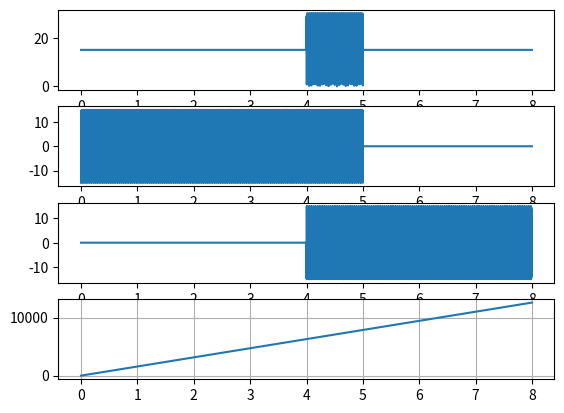

Here is the Python script that generated this plot:
import math
import matplotlib.pyplot as plt
import numpy as np
from cmath import atan

# Constants (would be changed depend on real case)
D = 15
time_iter = 0.001
accuracy = int((1 / time_iter)/10)

# First signal
time_start_1 = 0  # time when signal start
time_stop_1 = 5  # time when signal stops
signal_1_time = []  # argument of function
f1 = 3  # coef on x in equation
signal_1 = []  # list of values of function
real_signal_1 = []  # list to create the plot

# Second signal
time_start_2 = 4
time_stop_2 = 8
signal_2_time = []
f2 = 6
signal_2 = []
real_signal_2 = []

# Sum of both functions
signals = []
signals_time = []  # argument of function
ModuleS = []  # module of complex number

# Phase params
period = 0
Phase = []


def F(t, f):
    t = f * (17.5 * 10**6 + (((22.5-17.5) * t * 10**6)/(250 * 10**(-6))))
    return t


def St(t, f):
    s = D * (complex(math.cos(F(t, f)), math.sin(F(t, f))))
    return s


def phase(real, imag):
    return (atan(imag / real)).real


def make_real(x):
    return x.real


def make_imaginary(x):
    return x.imag

case_1 = False  # case, when first signal ends before signal 2 starts
case_2 = False  # case, when first signal ends after signal 2 starts
if time_stop_1 <= time_start_2:
    case_1 = True
else:
    case_2 = True

Time = 0

while Time <= time_stop_2:
    if Time >= time_start_1 and Time <= time_stop_1:
        signal_1.append(St(Time, f1))
        signal_1_time.append(Time)
    else:
        signal_1.append(0)
        signal_1_time.append(Time)
    if Time >= time_start_2 and Time <= time_stop_2:
        signal_2.append(St(Time, f2))
        signal_2_time.append(Time)
    else:
        signal_2.append(0)
        signal_2_time.append(Time)
    if case_1 == True and Time <= time_stop_1:  # signals calculation
        signals.append(St(Time, f1) + 0)
        signals_time.append(Time)
    elif case_1 == True and Time >= time_stop_1 and Time <= time_start_2:
        signals.append(0)
        signals_time.append(Time)
    elif case_1 == True and Time >= time_start_2:
        signals.append(0 + St(Time, f2))
        signals_time.append(Time)
    elif case_2 == True and Time <= time_start_2:
        signals.append(St(Time, f1) + 0)
        signals_time.append(Time)
    elif case_2 == True and Time >= time_start_2 and Time <= time_stop_1:
        signals.append(St(Time, f1)+St(Time, f2))
        signals_time.append(Time)
    elif case_2 == True and Time >= time_stop_1:
        signals.append(0 + St(Time, f2))
        signals_time.append(Time)
    Time += time_iter
    Time = round(Time, accuracy)

for number in range(len(signals)):
    # phase calculation
    if phase(signals[number].real, signals[number].imag) < math.pi / 2:
        period += 1
        Phase.append(round(phase(
            signals[number].real, signals[number].imag) + (math.pi / 2 * period), accuracy))
    else:
        Phase.append(
            round(phase(signals[number].real, signals[number].imag), accuracy))
    # module calculation
    ModuleS.append(
        round(math.sqrt((signals[number].real**2)+(signals[number].imag**2)), accuracy))
    # making our functions values real
    real_signal_1.append(signal_1[number].real)
    real_signal_2.append(signal_2[number].real)

# retyping our lists to arrays to work with plots
ModuleS = np.asarray(ModuleS)
Phase = np.asarray(Phase)
signals_time = np.asarray(signals_time)
signal_1_time = np.asarray(signal_1_time)
signal_2_time = np.asarray(signal_2_time)
signal_1 = np.asarray(signal_1)
signal_2 = np.asarray(signal_2)
signals = np.asarray(signals)

# creating 4 subplots
signal, ax = plt.subplots(4)

axs = [ax[i] for i in range(4)]
for plot in range(4):
    if plot == 0:
        axs[plot].plot(signals_time, ModuleS)
    if plot == 1:
        axs[plot].plot(signal_1_time, signal_1)
    if plot == 2:
        axs[plot].plot(signal_2_time, signal_2)
    if plot == 3:
        axs[plot].plot(signals_time, Phase)
plt.grid(True)

plt.show()

pass
